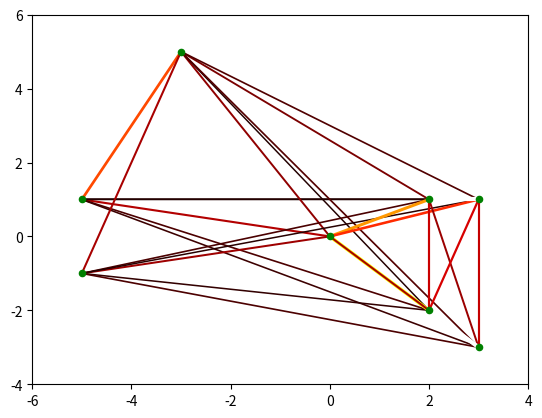
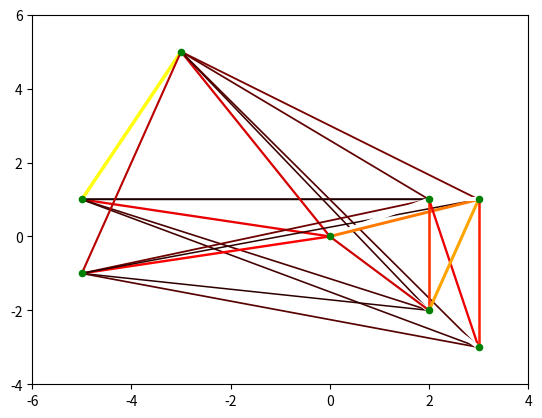
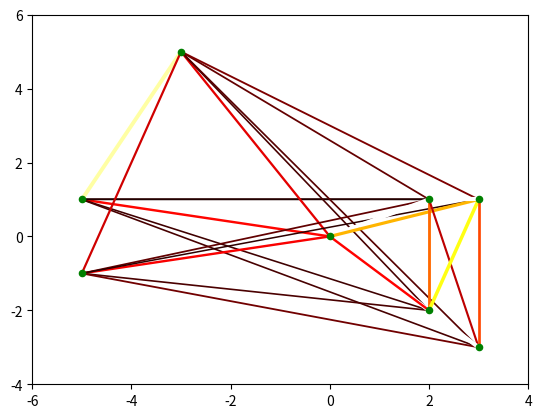
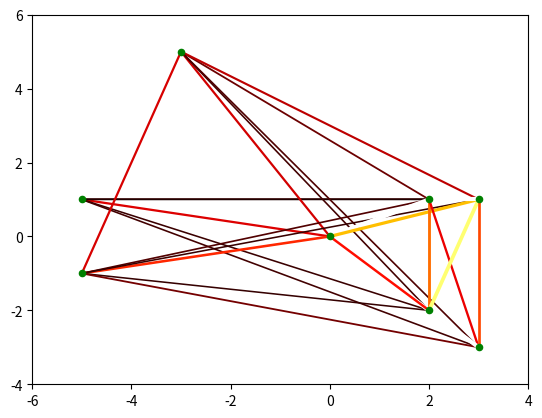
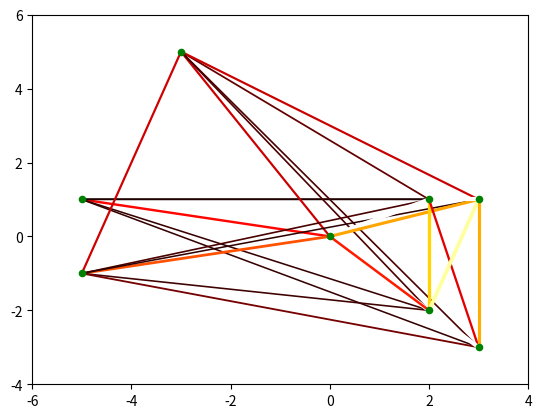
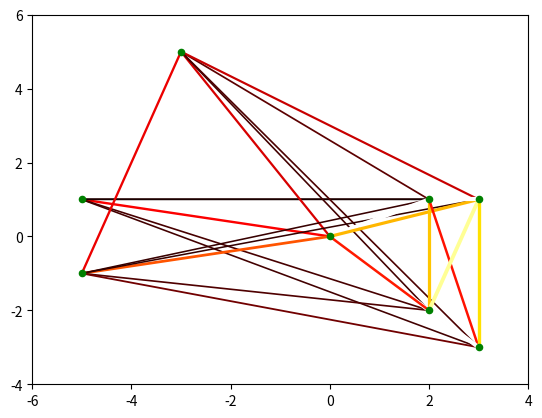
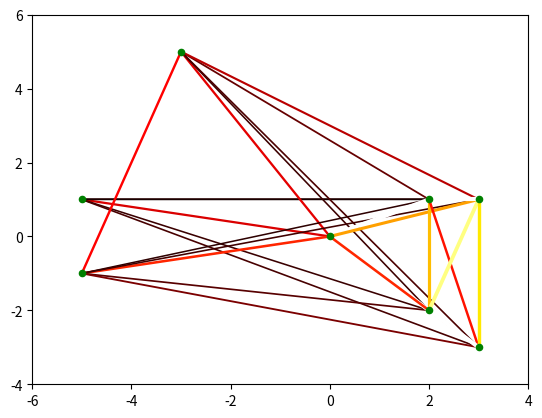
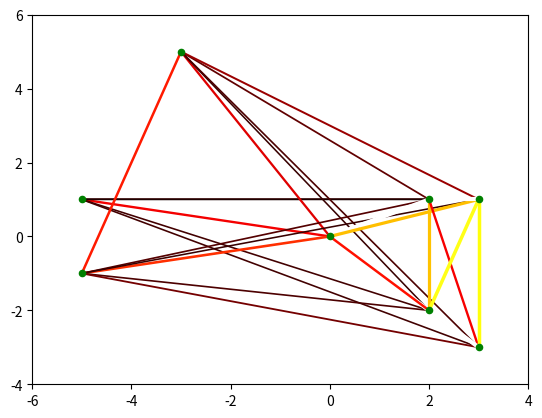
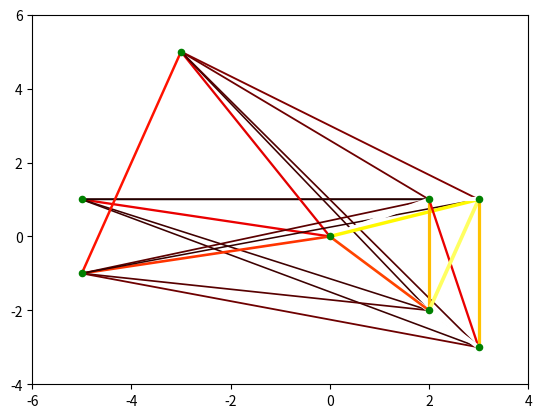
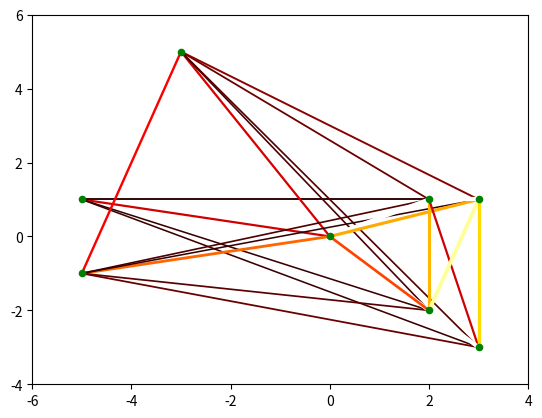
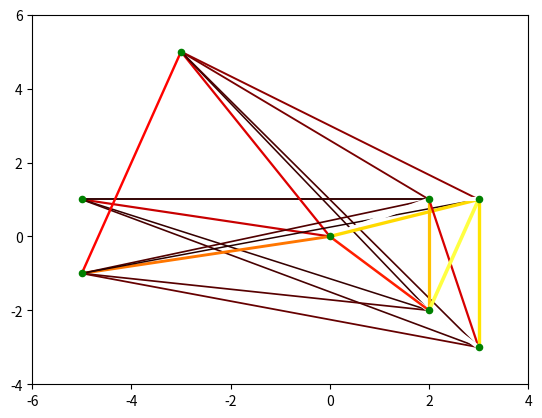
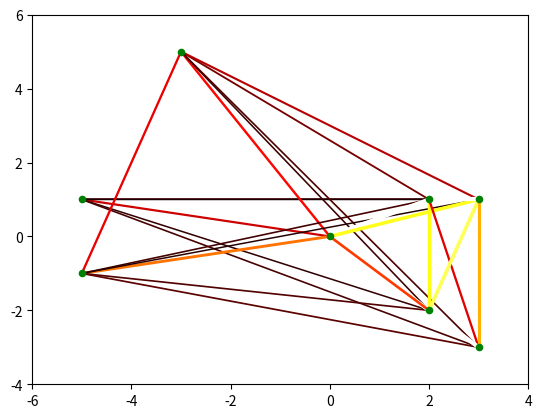
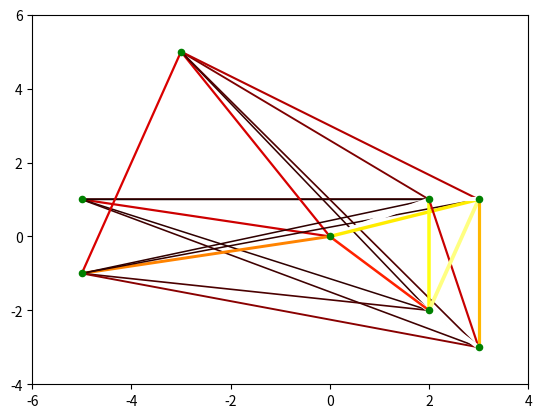
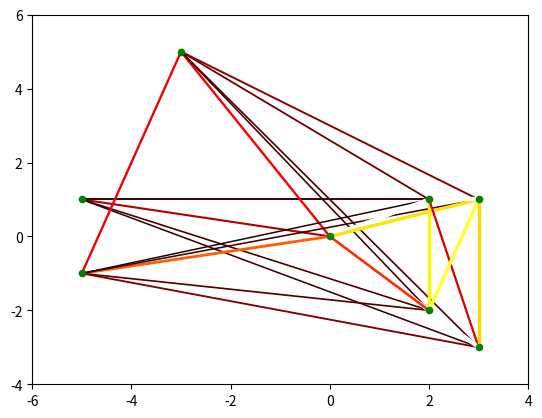
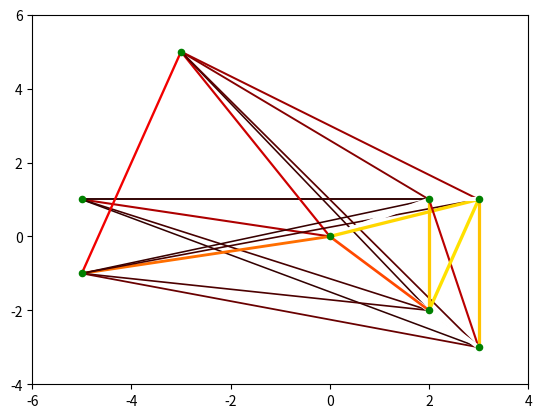
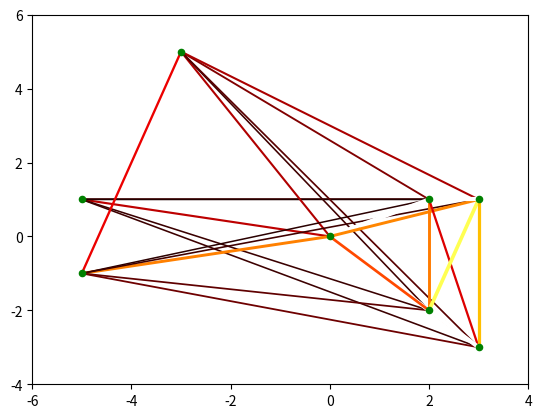

Write the Python code that produced these figures, in order.
# Algorithm from
# https://en.wikipedia.org/wiki/Ant_colony_optimization_algorithms
# and 
# http://www.scholarpedia.org/article/Ant_colony_optimization

import numpy as np
from scipy.spatial import distance_matrix
from copy import deepcopy
from tqdm import tqdm
import matplotlib.pyplot as plt
import matplotlib.cm as mplcm

class Map():
    def __init__(self, points):
        self.points = points
        self.n = points.shape[0]
        self.dm = distance_matrix(self.points, self.points)
        

class Ant():
    def __init__(self, num_points):
        self.npoints = num_points
        # Initialize route (TSP), zero based.
        self.route = np.random.permutation(self.npoints)
        self.current = self.route[-1]

class AntColony():
    def __init__(self, num_ant: int, colony_map: Map, rho = 0.5, q = 1, alpha=0.5, 
                beta=2, phe_max = 20):
        # rho is pheromone vaporate rate, q is a constant for calculating
        # pheromone.
        self.map = colony_map
        self.num_ant = num_ant
        self.ants = [Ant(self.map.n) for _ in range(self.num_ant)]
        # Generate random symmetric matrix for pheromones (tau)
        self.phe_max = phe_max # Set max pheromone level
        self.pheromones = np.random.uniform(size = (self.map.n, self.map.n))
        self.pheromones = 0.5 * (self.pheromones + self.pheromones.transpose())
        np.fill_diagonal(self.pheromones, 0)
        self.rho = rho
        self.q = q
        self.alpha = alpha
        self.beta = beta
        # Attractiveness Maps
        self.attract = 1 / self.map.dm
        np.fill_diagonal(self.attract, 0)

    @property
    def pheromones(self):
        return self._pheromones
    
    @pheromones.setter
    def pheromones(self, value):
        # Always clip pheromones when it is changed.
        self._pheromones = np.clip(value, 0, 20)

    def generateProb(self):
        # Calculate probabilities
        composite_mat = np.power(self.pheromones, self.alpha) * \
                    np.power(self.attract, self.beta)
        composite_vec = composite_mat.sum(axis=1)
        self.probs = composite_mat / np.expand_dims(composite_vec, axis=1)

    def generateSol(self):
        # This be called after probability is calculated.
        # Let every ant traverse the graph again, which means generate 
        # the permutation, but with probability instead of randomly.
        assert hasattr(self, "probs"), "Please run generateProb() before running this method."
        for ant in self.ants:
            current_route = [ant.current]
            # Keep adding next node until every node is visited.
            while len(current_route) < self.map.n:
                current_node = current_route[-1]
                mn_probs = deepcopy(self.probs[current_node, :])
                # Set visited nodes probability to zero.
                mn_probs[current_route] = 0
                # Normalize probability array as per numpy multinomial requirement
                mn_probs = mn_probs / np.sum(mn_probs)
                # Perform single time multinomial sampling.
                next_node = np.argmax(np.random.multinomial(1, mn_probs))
                current_route.append(next_node)
                ant.current = next_node
            ant.route = deepcopy(current_route)


    def updatePheromones(self):
        # Based on route from each ant, update pheromones.
        ## First evaporate existing pheromones based on 
        ## evaporate coefficient (rho)
        self.pheromones = (1-self.rho) * self.pheromones
        ## Update pheromones from each ant.
        for ant in self.ants:
            # Ant Pheromone Contribution initialized as zeros.
            pheromone_contrib = np.zeros((self.map.n, self.map.n))
            for curr_node, next_node in zip(ant.route, ant.route[1:]):
                # Will pheromone explode?
                # Keep pheromone contribution symmetric
                pheromone_contrib[
                    [curr_node, next_node], 
                    [next_node, curr_node]
                ] = self.q / self.map.dm[curr_node, next_node]
            self.pheromones += pheromone_contrib

    def evaluate(self, **kwargs):
        # Calculate the distance travelled by each ant
        # Aggregate function can be applied, if none, return a list of distances,
        # A provided function should be able to take an array and return a scalar.
        # Like Sum, Mean, Min or Max.
        # Example usage: provide
        # self.evaluate(min=np.min, max=np.max, mean=np.mean)
        distances = []
        for ant in self.ants:
            distances.append(np.sum(self.map.dm[ant.route[:-1], ant.route[1:]]))
        optimal = np.argmin(distances)
        self.current_best_route = self.ants[optimal].route
        if kwargs:
            return {
                key: func(distances) for key, func in kwargs.items()
            }
        else:
            return distances
        
    def visualize(self):
        cm = mplcm.get_cmap('hot')
        # Visualize nodes and paths based on pheromones density
        plt.clf()
        plt.xlim(-6, 4)
        plt.ylim(-4, 6)
        # Plot lines (paths)
        for start in range(self.map.n-1):
            for end in range(start+1, self.map.n):
                spoint = self.map.points[start]
                epoint = self.map.points[end]
                # Calculate pheromone level normalized to 0 - 1.
                ph_level = self.pheromones[start, end] / self.phe_max
                color = cm(ph_level)
                plt.plot([spoint[0], epoint[0]], [spoint[1], epoint[1]], color=color, 
                        linestyle = '-', linewidth=1 + 2 * ph_level, zorder=0)
        # Plot nodes
        plt.scatter(self.map.points[:, 0], self.map.points[:, 1], s=20, color="green", zorder=1)
        plt.show()


# Initialize maps with nodes
# Distances are the L2 norm on the plane
num_ant = 100
points = np.array([
    [-5, 1],
    [-3, 5],
    [-5, -1],
    [0,0],
    [2, 1],
    [3, 1],
    [2, -2],
    [3, -3]
])
num_points = points.shape[0]
colony_map = Map(points)
ac = AntColony(num_ant, colony_map)

for e in tqdm(range(50)):
    ac.generateProb()
    ac.generateSol()
    ac.updatePheromones()
    print(ac.evaluate(min=np.min, mean=np.mean, max=np.max))
    print(ac.current_best_route)
    ac.visualize()
